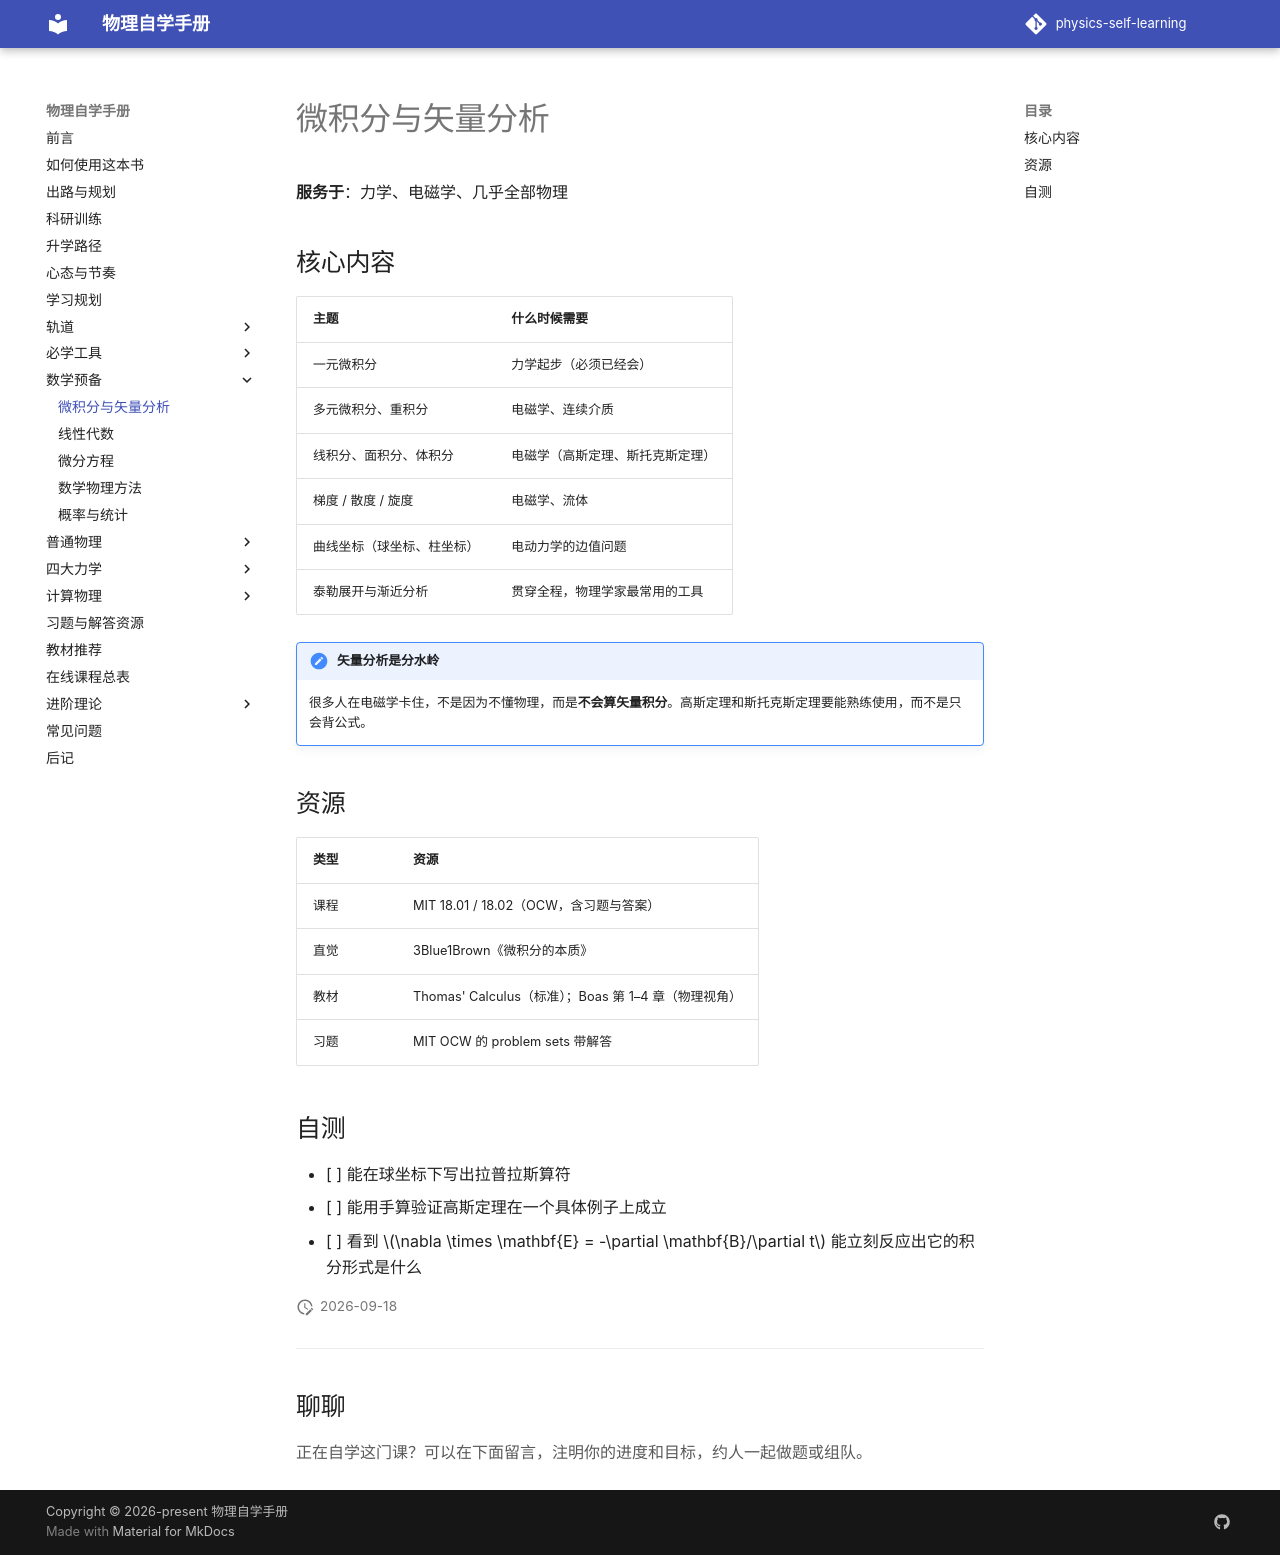

repository: shaoyitong2022-dot/physics-self-learning · page: 数学基础/微积分/index.html · generator: mkdocs

# 微积分与矢量分析

**服务于**：力学、电磁学、几乎全部物理

## 核心内容

| 主题 | 什么时候需要 |
| --- | --- |
| 一元微积分 | 力学起步（必须已经会） |
| 多元微积分、重积分 | 电磁学、连续介质 |
| 线积分、面积分、体积分 | 电磁学（高斯定理、斯托克斯定理） |
| 梯度 / 散度 / 旋度 | 电磁学、流体 |
| 曲线坐标（球坐标、柱坐标） | 电动力学的边值问题 |
| 泰勒展开与渐近分析 | 贯穿全程，物理学家最常用的工具 |

!!! note "矢量分析是分水岭"
    很多人在电磁学卡住，不是因为不懂物理，而是**不会算矢量积分**。高斯定理和斯托克斯定理要能熟练使用，而不是只会背公式。

## 资源

| 类型 | 资源 |
| --- | --- |
| 课程 | MIT 18.01 / 18.02（OCW，含习题与答案） |
| 直觉 | 3Blue1Brown《微积分的本质》 |
| 教材 | Thomas' Calculus（标准）；Boas 第 1–4 章（物理视角） |
| 习题 | MIT OCW 的 problem sets 带解答 |

## 自测

- [ ] 能在球坐标下写出拉普拉斯算符
- [ ] 能用手算验证高斯定理在一个具体例子上成立
- [ ] 看到 $\nabla \times \mathbf{E} = -\partial \mathbf{B}/\partial t$ 能立刻反应出它的积分形式是什么
